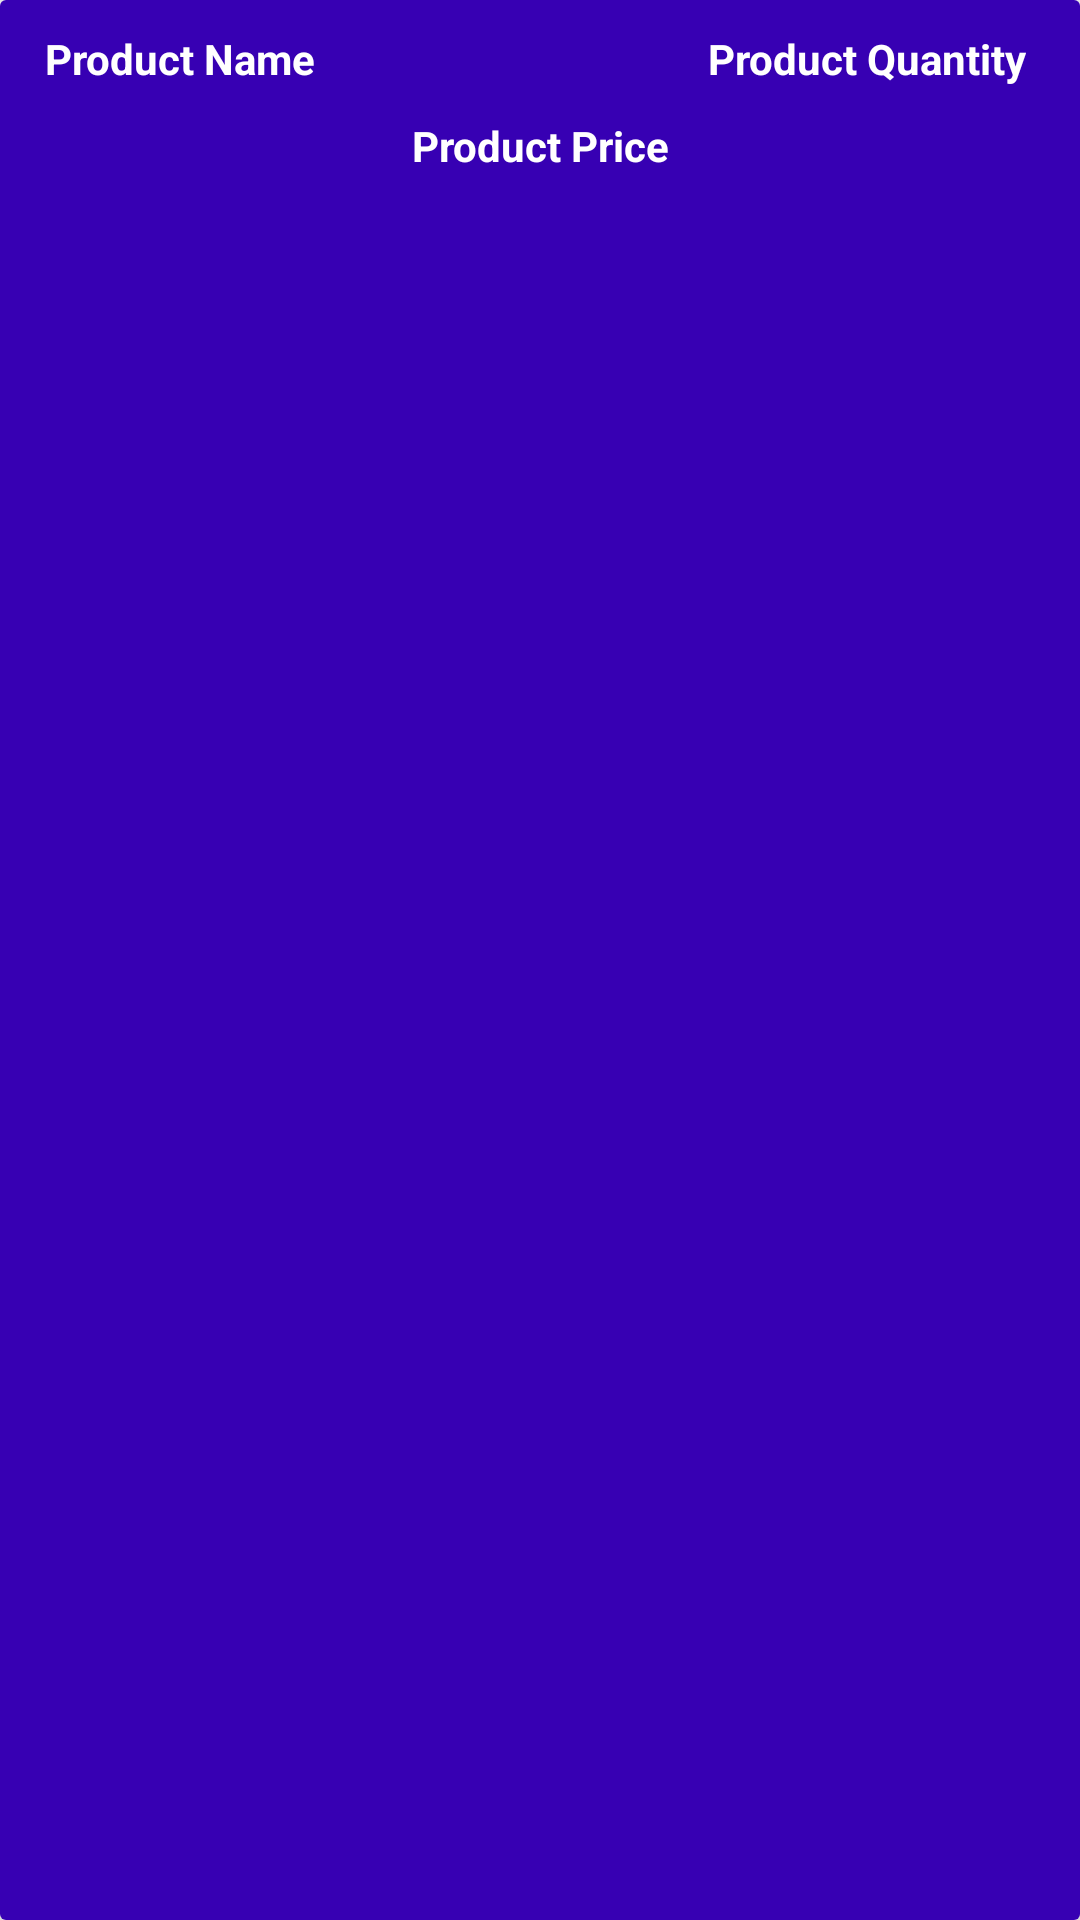

Here is an Android app screen rendered from its layout file. Give the layout XML and the strings, colors and styles it references.
<!-- AndroidManifest.xml: application theme Theme.Mavdash -->
<!-- res/layout/cart_items_layout.xml -->
<?xml version="1.0" encoding="utf-8"?>
<androidx.cardview.widget.CardView xmlns:android="http://schemas.android.com/apk/res/android"
    xmlns:tools="http://schemas.android.com/tools"
    android:layout_width="match_parent"
    android:layout_height="wrap_content"
    xmlns:app="http://schemas.android.com/apk/res-auto"
    android:layout_margin="10dp"
    app:cardElevation="15dp">


    <RelativeLayout
        android:layout_width="match_parent"
        android:layout_height="match_parent"
        android:padding="10dp"
        android:background="@color/design_default_color_primary_dark"
        tools:ignore="MissingClass">

        <TextView
            android:id="@+id/cart_product_name"
            android:layout_width="160dp"
            android:layout_height="wrap_content"
            android:text="Product Name"
            android:textColor="@color/white"
            android:textSize="14dp"
            android:layout_marginLeft="5dp"
            android:textStyle="bold"/>


        <TextView
            android:id="@+id/cart_product_quantity"
            android:layout_width="160dp"
            android:layout_height="wrap_content"
            android:layout_alignParentEnd="true"
            android:layout_marginLeft="5dp"
            android:text="Product Quantity"
            android:textAlignment="viewEnd"
            android:textColor="@color/white"
            android:textSize="14dp"
            android:layout_marginRight="8dp"
            android:textStyle="bold"
            android:gravity="end"
            android:layout_alignParentRight="true" />

        <TextView
            android:id="@+id/cart_product_price"
            android:layout_width="match_parent"
            android:layout_height="wrap_content"
            android:text="Product Price"
            android:textColor="@color/white"
            android:textSize="14dp"
            android:textStyle="bold"
            android:layout_below="@+id/cart_product_name"
            android:gravity="center"
            android:layout_marginTop="10dp"/>


    </RelativeLayout>


</androidx.cardview.widget.CardView>
<!-- resources referenced by this layout -->
<resources>
  <color name="white">#FFFFFFFF</color>
  <style name="Theme.Mavdash" parent="Theme.AppCompat.Light.DarkActionBar">
          
          <item name="colorPrimary">@color/purple_500</item>
          <item name="colorPrimaryDark">@color/purple_700</item>
          <item name="colorAccent">@color/teal_200</item>
          
      </style>
  <color name="purple_500">#FF6200EE</color>
  <color name="purple_700">#FF3700B3</color>
  <color name="teal_200">#FF03DAC5</color>
</resources>
